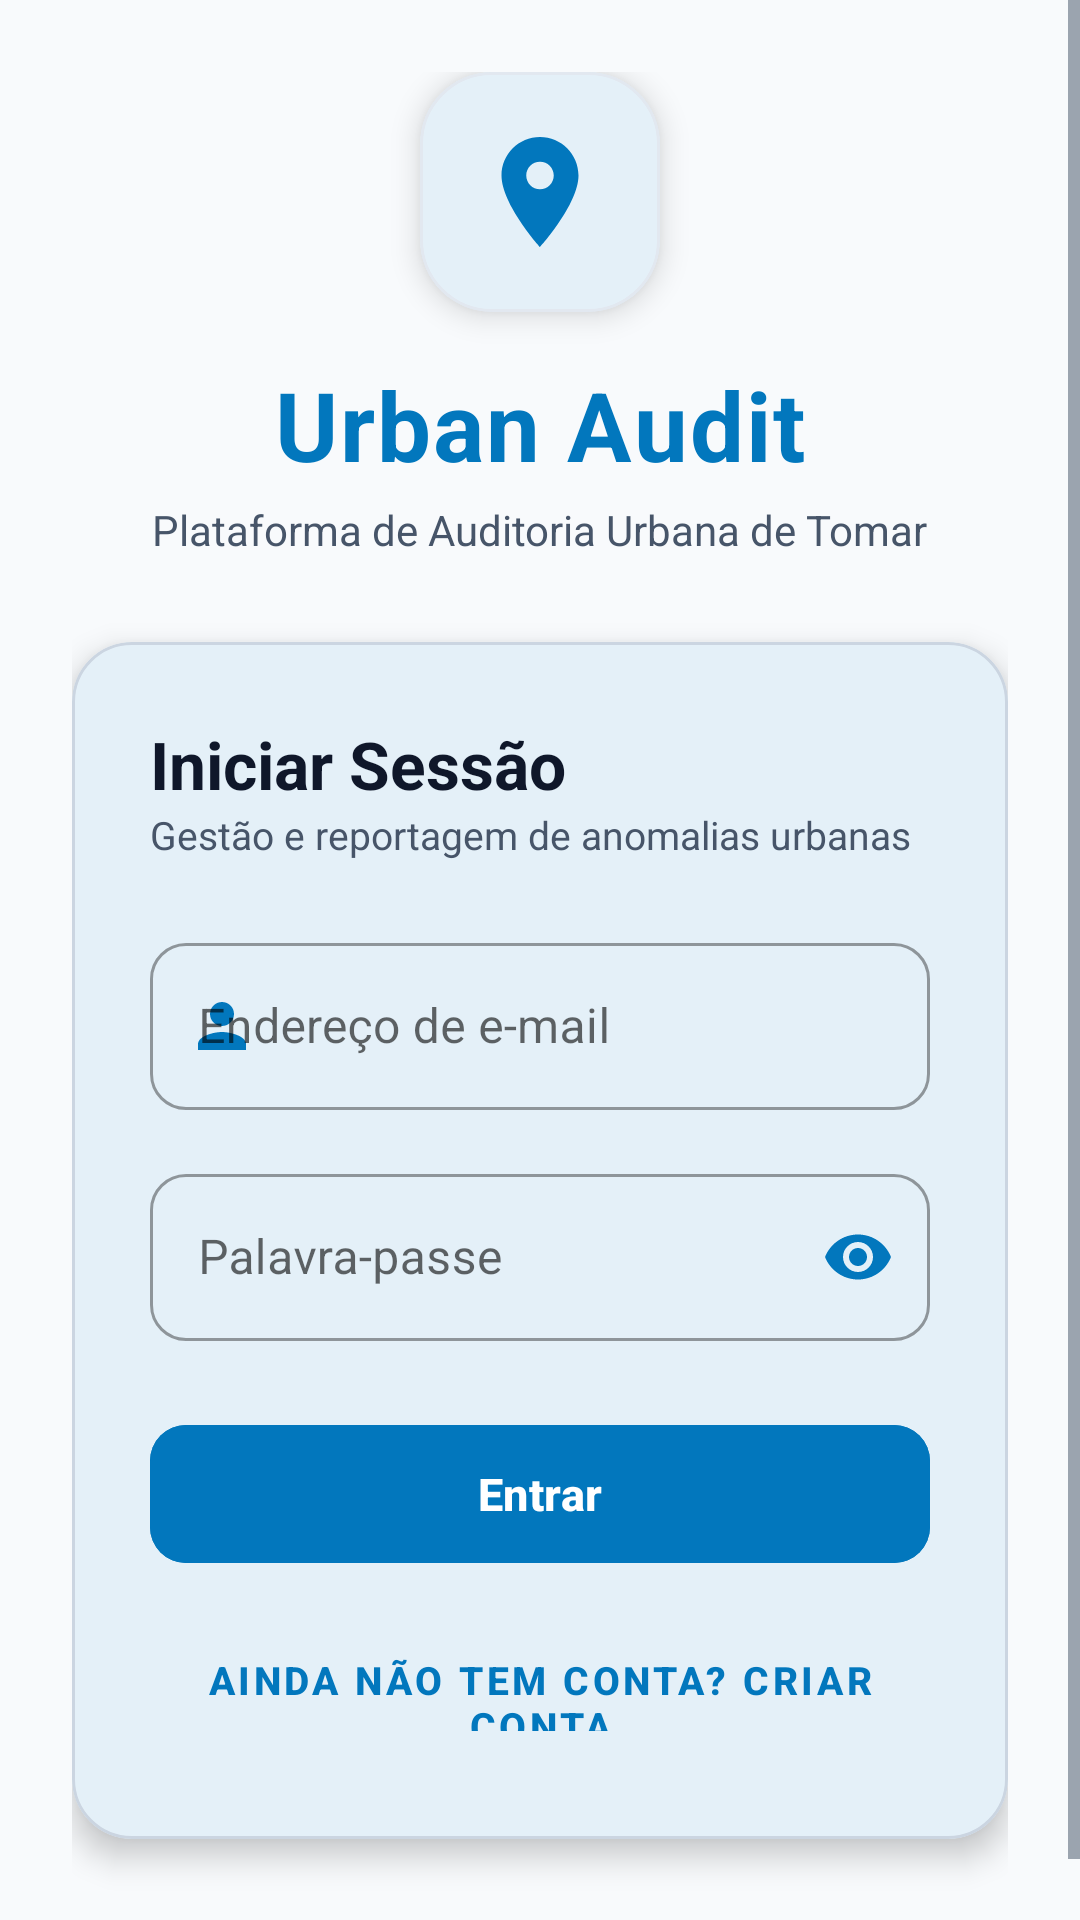

Write the Android layout XML for this screen, with the resource values it uses.
<!-- AndroidManifest.xml: application theme Theme.UrbanAudit -->
<!-- res/layout/activity_login.xml -->
<?xml version="1.0" encoding="utf-8"?>
<ScrollView xmlns:android="http://schemas.android.com/apk/res/android"
    xmlns:app="http://schemas.android.com/apk/res-auto"
    android:layout_width="match_parent"
    android:layout_height="match_parent"
    android:fillViewport="true"
    android:background="@color/background_light">

    <LinearLayout
        android:layout_width="match_parent"
        android:layout_height="wrap_content"
        android:orientation="vertical"
        android:gravity="center_horizontal"
        android:padding="24dp">

        
        <View
            android:layout_width="match_parent"
            android:layout_height="0dp"
            android:layout_weight="1" />

        
        <LinearLayout
            android:layout_width="match_parent"
            android:layout_height="wrap_content"
            android:orientation="vertical"
            android:gravity="center"
            android:layout_marginBottom="28dp">

            <com.google.android.material.card.MaterialCardView
                android:layout_width="80dp"
                android:layout_height="80dp"
                app:cardCornerRadius="24dp"
                app:cardElevation="6dp"
                app:cardBackgroundColor="@color/white"
                app:strokeWidth="1dp"
                app:strokeColor="@color/surface_border"
                android:layout_marginBottom="16dp">

                <ImageView
                    android:layout_width="44dp"
                    android:layout_height="44dp"
                    android:layout_gravity="center"
                    android:src="@drawable/ic_location"
                    app:tint="@color/primary"
                    android:contentDescription="@string/app_name" />
            </com.google.android.material.card.MaterialCardView>

            <TextView
                android:layout_width="wrap_content"
                android:layout_height="wrap_content"
                android:text="@string/app_name"
                android:textSize="32sp"
                android:textStyle="bold"
                android:textColor="@color/primary"
                android:letterSpacing="0.02" />

            <TextView
                android:layout_width="wrap_content"
                android:layout_height="wrap_content"
                android:text="@string/app_subtitulo"
                android:textSize="14sp"
                android:textColor="@color/text_secondary"
                android:layout_marginTop="4dp" />


        </LinearLayout>

        
        <com.google.android.material.card.MaterialCardView
            android:layout_width="match_parent"
            android:layout_height="wrap_content"
            app:cardCornerRadius="20dp"
            app:cardElevation="6dp"
            app:strokeWidth="1dp"
            app:strokeColor="@color/card_stroke"
            app:cardBackgroundColor="@color/surface_card"
            android:layout_marginBottom="24dp">

            <LinearLayout
                android:layout_width="match_parent"
                android:layout_height="wrap_content"
                android:orientation="vertical"
                android:padding="26dp">

                <TextView
                    android:layout_width="wrap_content"
                    android:layout_height="wrap_content"
                    android:text="@string/login_titulo"
                    android:textSize="22sp"
                    android:textStyle="bold"
                    android:textColor="@color/text_primary" />

                <TextView
                    android:layout_width="wrap_content"
                    android:layout_height="wrap_content"
                    android:text="@string/login_subtitulo"
                    android:textSize="13sp"
                    android:textColor="@color/text_secondary"
                    android:layout_marginBottom="22dp" />

                
                <com.google.android.material.textfield.TextInputLayout
                    android:id="@+id/tilEmail"
                    android:layout_width="match_parent"
                    android:layout_height="wrap_content"
                    android:hint="@string/email_hint"
                    app:startIconDrawable="@drawable/ic_person"
                    app:startIconTint="@color/primary"
                    app:boxCornerRadiusTopStart="12dp"
                    app:boxCornerRadiusTopEnd="12dp"
                    app:boxCornerRadiusBottomStart="12dp"
                    app:boxCornerRadiusBottomEnd="12dp"
                    style="@style/Widget.MaterialComponents.TextInputLayout.OutlinedBox"
                    android:layout_marginBottom="16dp">

                    <com.google.android.material.textfield.TextInputEditText
                        android:id="@+id/etEmail"
                        android:layout_width="match_parent"
                        android:layout_height="wrap_content"
                        android:textColor="@color/black"
                        android:textColorHint="@color/text_hint"
                        android:inputType="textEmailAddress"
                        android:maxLines="1" />
                </com.google.android.material.textfield.TextInputLayout>

                
                <com.google.android.material.textfield.TextInputLayout
                    android:id="@+id/tilPassword"
                    android:layout_width="match_parent"
                    android:layout_height="wrap_content"
                    android:hint="@string/password_hint"
                    app:passwordToggleEnabled="true"
                    app:passwordToggleTint="@color/primary"
                    app:boxCornerRadiusTopStart="12dp"
                    app:boxCornerRadiusTopEnd="12dp"
                    app:boxCornerRadiusBottomStart="12dp"
                    app:boxCornerRadiusBottomEnd="12dp"
                    style="@style/Widget.MaterialComponents.TextInputLayout.OutlinedBox"
                    android:layout_marginBottom="24dp">

                    <com.google.android.material.textfield.TextInputEditText
                        android:id="@+id/etPassword"
                        android:layout_width="match_parent"
                        android:layout_height="wrap_content"
                        android:textColor="@color/black"
                        android:textColorHint="@color/text_hint"
                        android:inputType="textPassword"
                        android:maxLines="1" />
                </com.google.android.material.textfield.TextInputLayout>

                
                <com.google.android.material.button.MaterialButton
                    android:id="@+id/btnLogin"
                    android:layout_width="match_parent"
                    android:layout_height="54dp"
                    android:text="@string/btn_login"
                    android:textSize="15sp"
                    android:textStyle="bold"
                    app:cornerRadius="12dp"
                    android:elevation="4dp"
                    android:backgroundTint="@color/primary"
                    android:layout_marginBottom="12dp" />

                
                <com.google.android.material.button.MaterialButton
                    android:id="@+id/btnIrParaRegisto"
                    android:layout_width="match_parent"
                    android:layout_height="46dp"
                    android:text="@string/btn_ir_para_registo"
                    android:textSize="13sp"
                    android:textStyle="bold"
                    style="@style/Widget.MaterialComponents.Button.TextButton"
                    android:textColor="@color/primary"
                    android:layout_marginTop="4dp" />

            </LinearLayout>
        </com.google.android.material.card.MaterialCardView>

        
        <View
            android:layout_width="match_parent"
            android:layout_height="0dp"
            android:layout_weight="1" />

    </LinearLayout>
</ScrollView>
<!-- resources referenced by this layout -->
<resources>
  <color name="background_light">#F8FAFC</color>
  <color name="black">#FF000000</color>
  <color name="card_stroke">#CBD5E1</color>
  <color name="primary">#0277BD</color>
  <color name="surface_border">#E2E8F0</color>
  <color name="surface_card">#FFFFFF</color>
  <color name="text_hint">#94A3B8</color>
  <color name="text_primary">#0F172A</color>
  <color name="text_secondary">#475569</color>
  <color name="white">#FFFFFFFF</color>
  <!-- drawable ic_location (drawable) -->
  <vector xmlns:android="http://schemas.android.com/apk/res/android"
      android:width="24dp"
      android:height="24dp"
      android:viewportWidth="24"
      android:viewportHeight="24">
      <path
          android:fillColor="#FF0277BD"
          android:pathData="M12,2C8.13,2 5,5.13 5,9c0,5.25 7,13 7,13s7,-7.75 7,-13c0,-3.87 -3.13,-7 -7,-7zm0,9.5c-1.38,0 -2.5,-1.12 -2.5,-2.5s1.12,-2.5 2.5,-2.5 2.5,1.12 2.5,2.5 -1.12,2.5 -2.5,2.5z" />
  </vector>
  <!-- drawable ic_person (drawable) -->
  <vector xmlns:android="http://schemas.android.com/apk/res/android"
      android:width="24dp"
      android:height="24dp"
      android:viewportWidth="24"
      android:viewportHeight="24">
      <path
          android:fillColor="#FF5A6065"
          android:pathData="M12,12c2.21,0 4,-1.79 4,-4s-1.79,-4 -4,-4 -4,1.79 -4,4 1.79,4 4,4zm0,2c-2.67,0 -8,1.34 -8,4v2h16v-2c0,-2.66 -5.33,-4 -8,-4z" />
  </vector>
  <string name="app_name">Urban Audit</string>
  <string name="app_subtitulo">Plataforma de Auditoria Urbana de Tomar</string>
  <string name="btn_ir_para_registo">Ainda não tem conta? Criar conta</string>
  <string name="btn_login">Entrar</string>
  <string name="email_hint">Endereço de e-mail</string>
  <string name="login_subtitulo">Gestão e reportagem de anomalias urbanas</string>
  <string name="login_titulo">Iniciar Sessão</string>
  <string name="password_hint">Palavra-passe</string>
  <style name="Theme.UrbanAudit" parent="Base.Theme.UrbanAudit" />
  <style name="Base.Theme.UrbanAudit" parent="Theme.Material3.DayNight.NoActionBar">
          <item name="colorPrimary">@color/primary</item>
          <item name="colorOnPrimary">@color/on_primary</item>
          <item name="colorPrimaryContainer">#E1F5FE</item>
          <item name="colorOnPrimaryContainer">#01579B</item>
          <item name="colorSecondary">@color/secondary</item>
          <item name="colorOnSecondary">@color/on_secondary</item>
          <item name="android:colorBackground">@color/background_light</item>
          <item name="colorSurface">@color/surface_card</item>
          <item name="colorError">@color/red_error</item>
          <item name="android:statusBarColor">@color/primary</item>
          <item name="android:windowLightStatusBar">false</item>
  
          
          <item name="android:textColor">@color/black</item>
          <item name="android:textColorPrimary">@color/black</item>
          <item name="android:textColorSecondary">@color/text_secondary</item>
          <item name="android:textColorHint">@color/text_hint</item>
          <item name="android:editTextColor">@color/black</item>
          <item name="colorOnSurface">@color/black</item>
          <item name="colorOnSurfaceVariant">@color/text_secondary</item>
      </style>
  <color name="on_primary">#FFFFFF</color>
  <color name="secondary">#00897B</color>
  <color name="on_secondary">#FFFFFF</color>
  <color name="red_error">#DC2626</color>
</resources>
